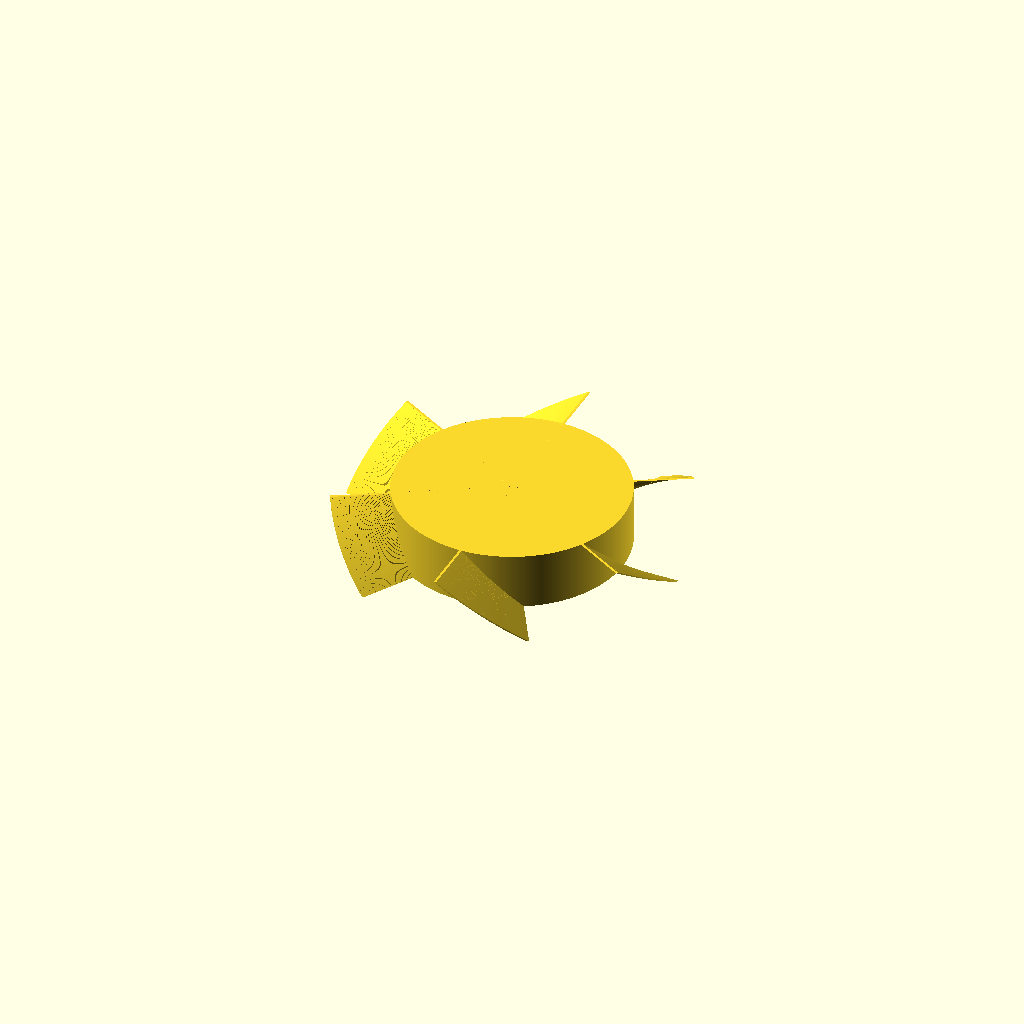
Cell 1: the model at its default parameters.
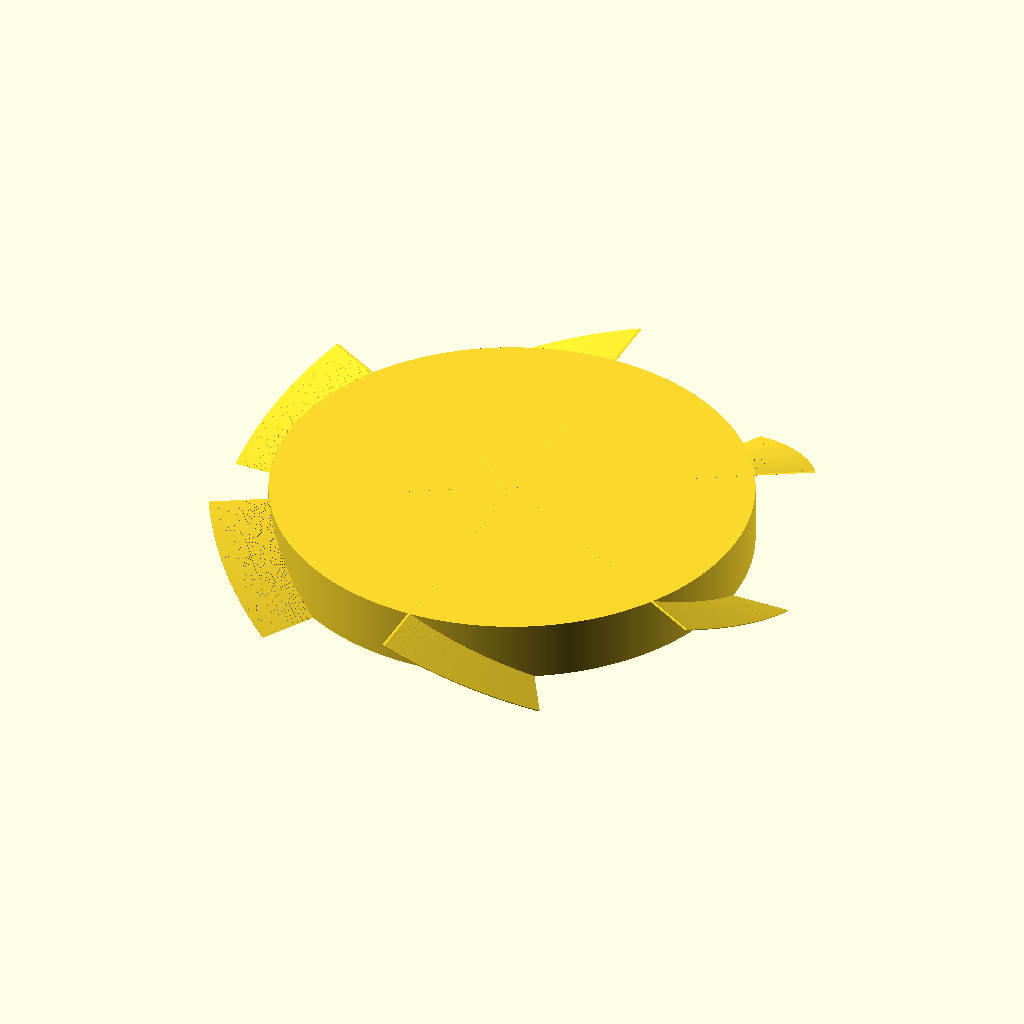
Cell 2: radius = 40 (everything else at default).
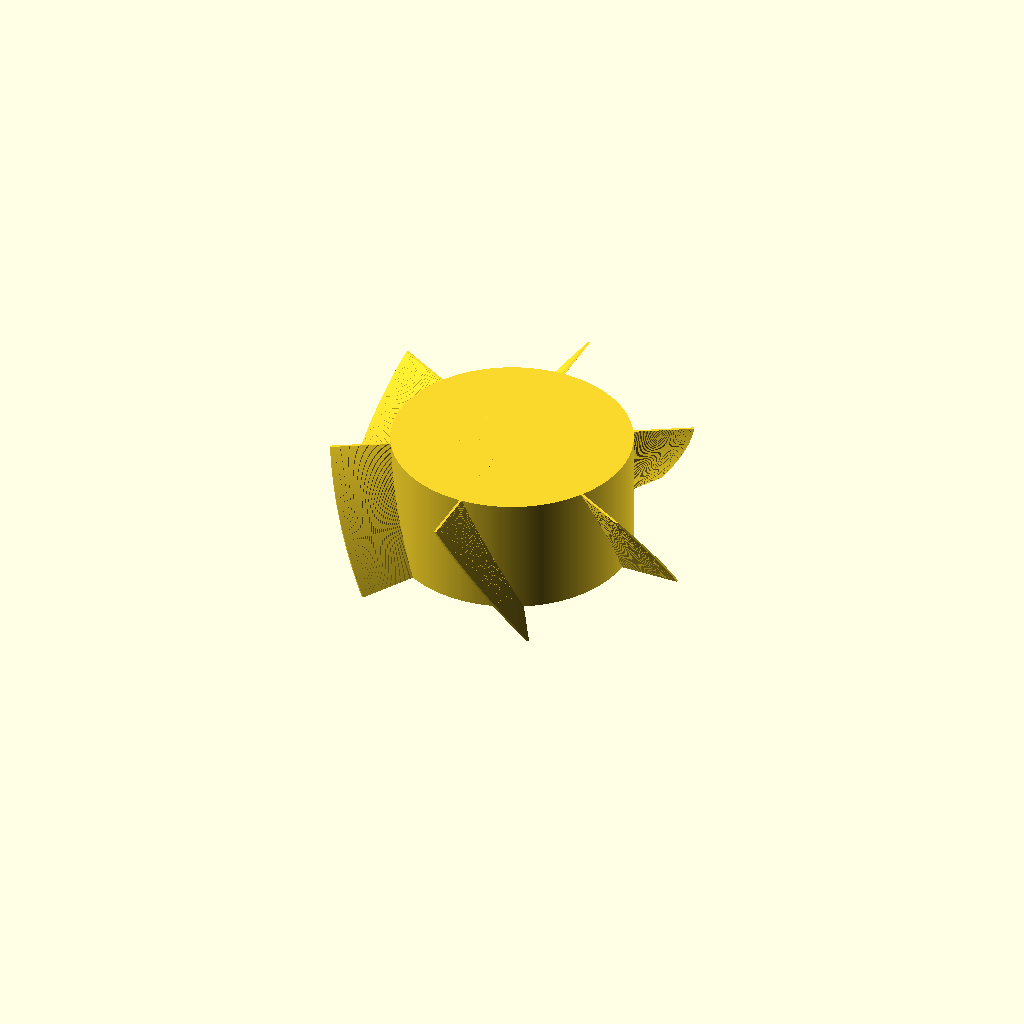
Cell 3 — height set to 20, the other parameters unchanged.
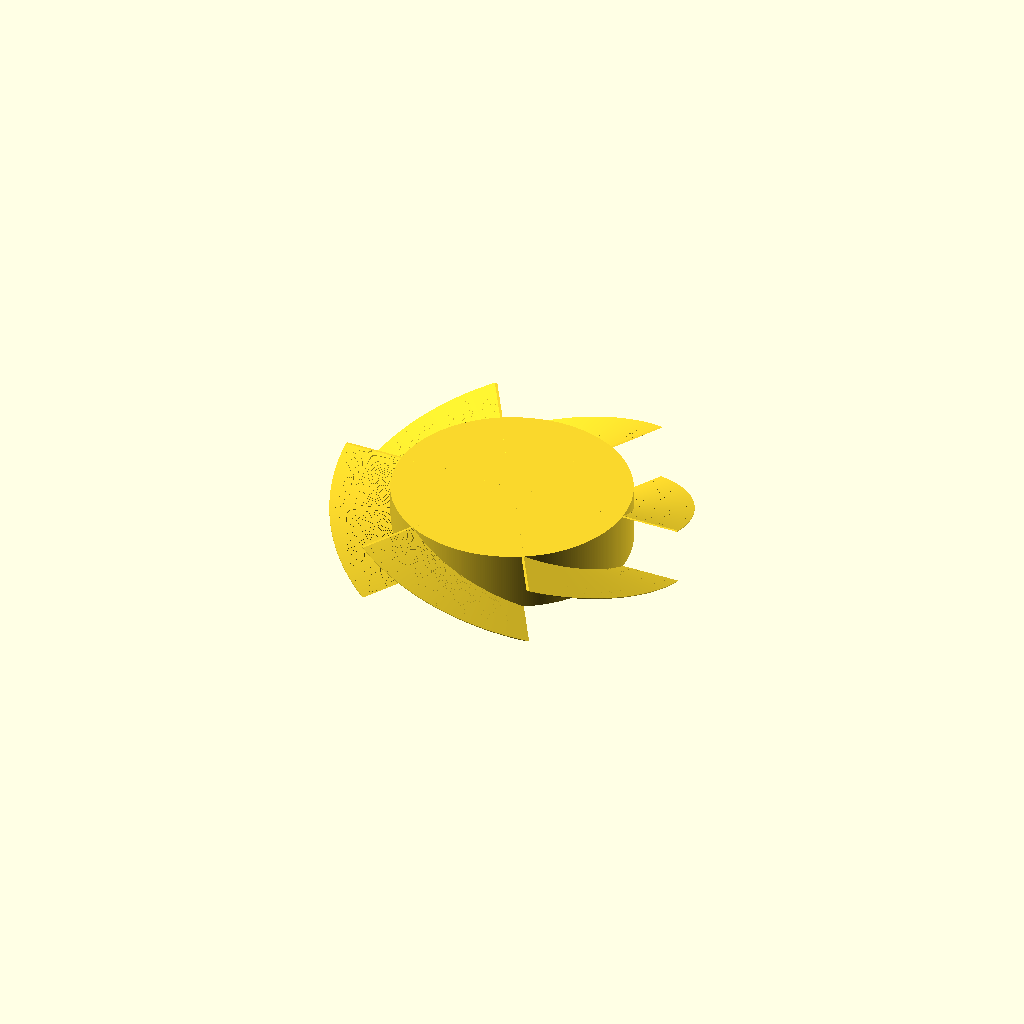
Cell 4: twist = 60 (everything else at default).
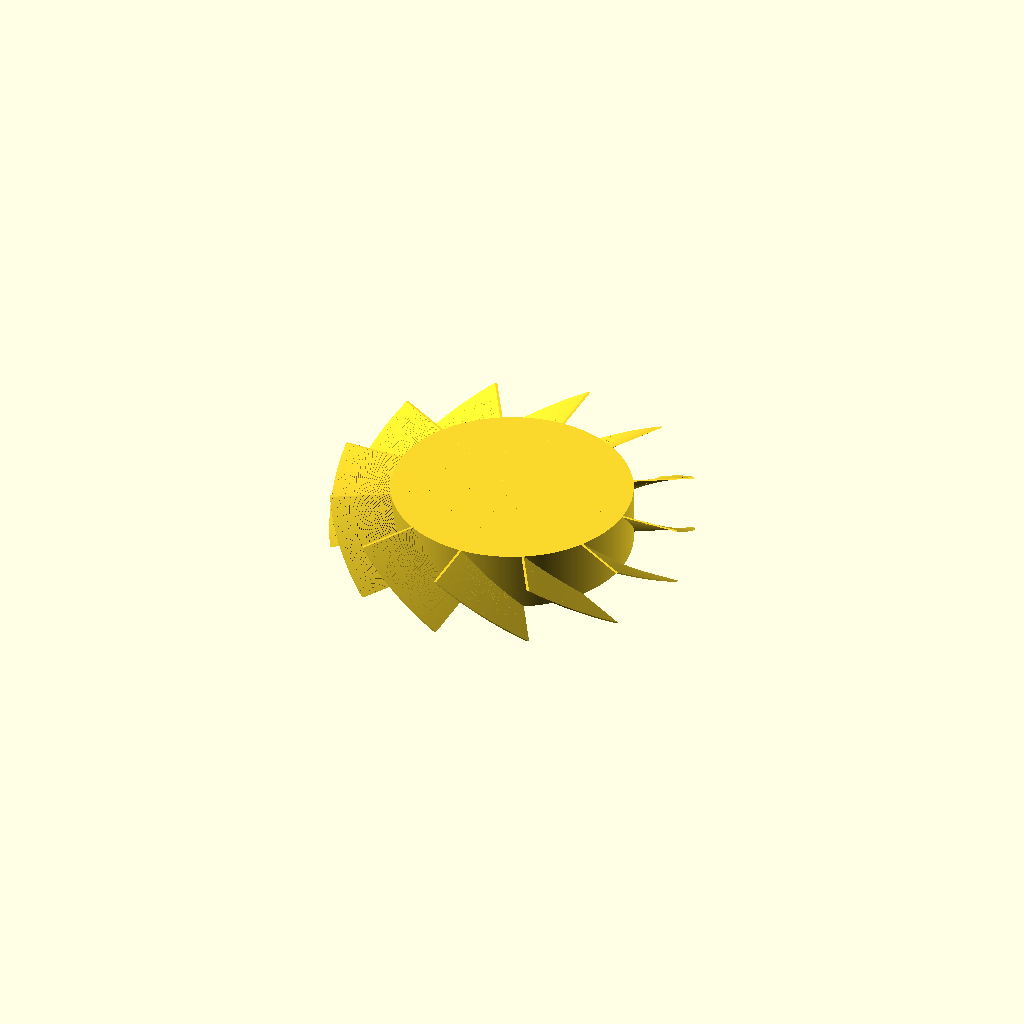
Cell 5: the same model with blades = 12.
All cells are drawn from one camera (rotation 55°, 0°, 25°, orthographic, colour scheme Cornfield), so only the parameter changes between them.
OpenSCAD source file thin_pieces/fan.scad:
//Settings.
thinness = 0.4;
radius = 20;
height = 10;
twist = 30;
blades = 6;
blade_radius = 10;
$fs = 0.3;
$fa = 1;

cylinder(r=radius, h=height);
linear_extrude(height=height, twist=twist, $fs = $fs / 10, $fa = $fa / 10) {
	for(a = [360 / blades:360 / blades:360]) {
		rotate([0, 0, a]) {
			translate([0, -thinness / 2]) {
				square([radius + blade_radius, thinness]);
			}
		}
	}
}
Customizer parameters (derived from the source; name, type, default, range or options):
thinness: number, default 0.4
radius: number, default 20
height: number, default 10
twist: number, default 30
blades: number, default 6
blade_radius: number, default 10
